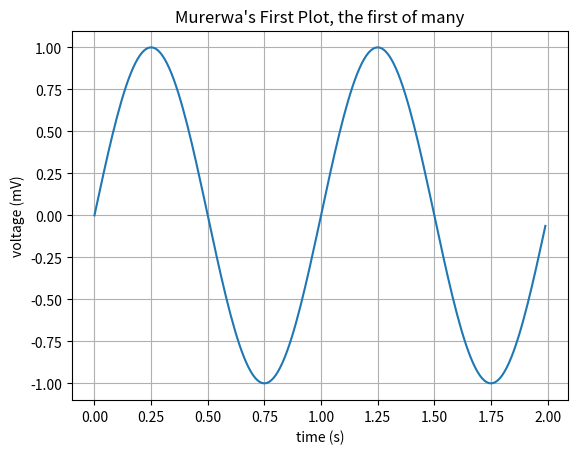

The matplotlib source for this figure:
import matplotlib.pyplot as plt
import numpy as np

t = np.arange(0.0, 2.0, 0.01)
s = 0 + np.sin(2*np.pi*t)
plt.plot(t, s)

plt.xlabel('time (s)')
plt.ylabel('voltage (mV)')
plt.title("Murerwa's First Plot, the first of many")
plt.grid(True)
plt.savefig("test.png")
plt.show()